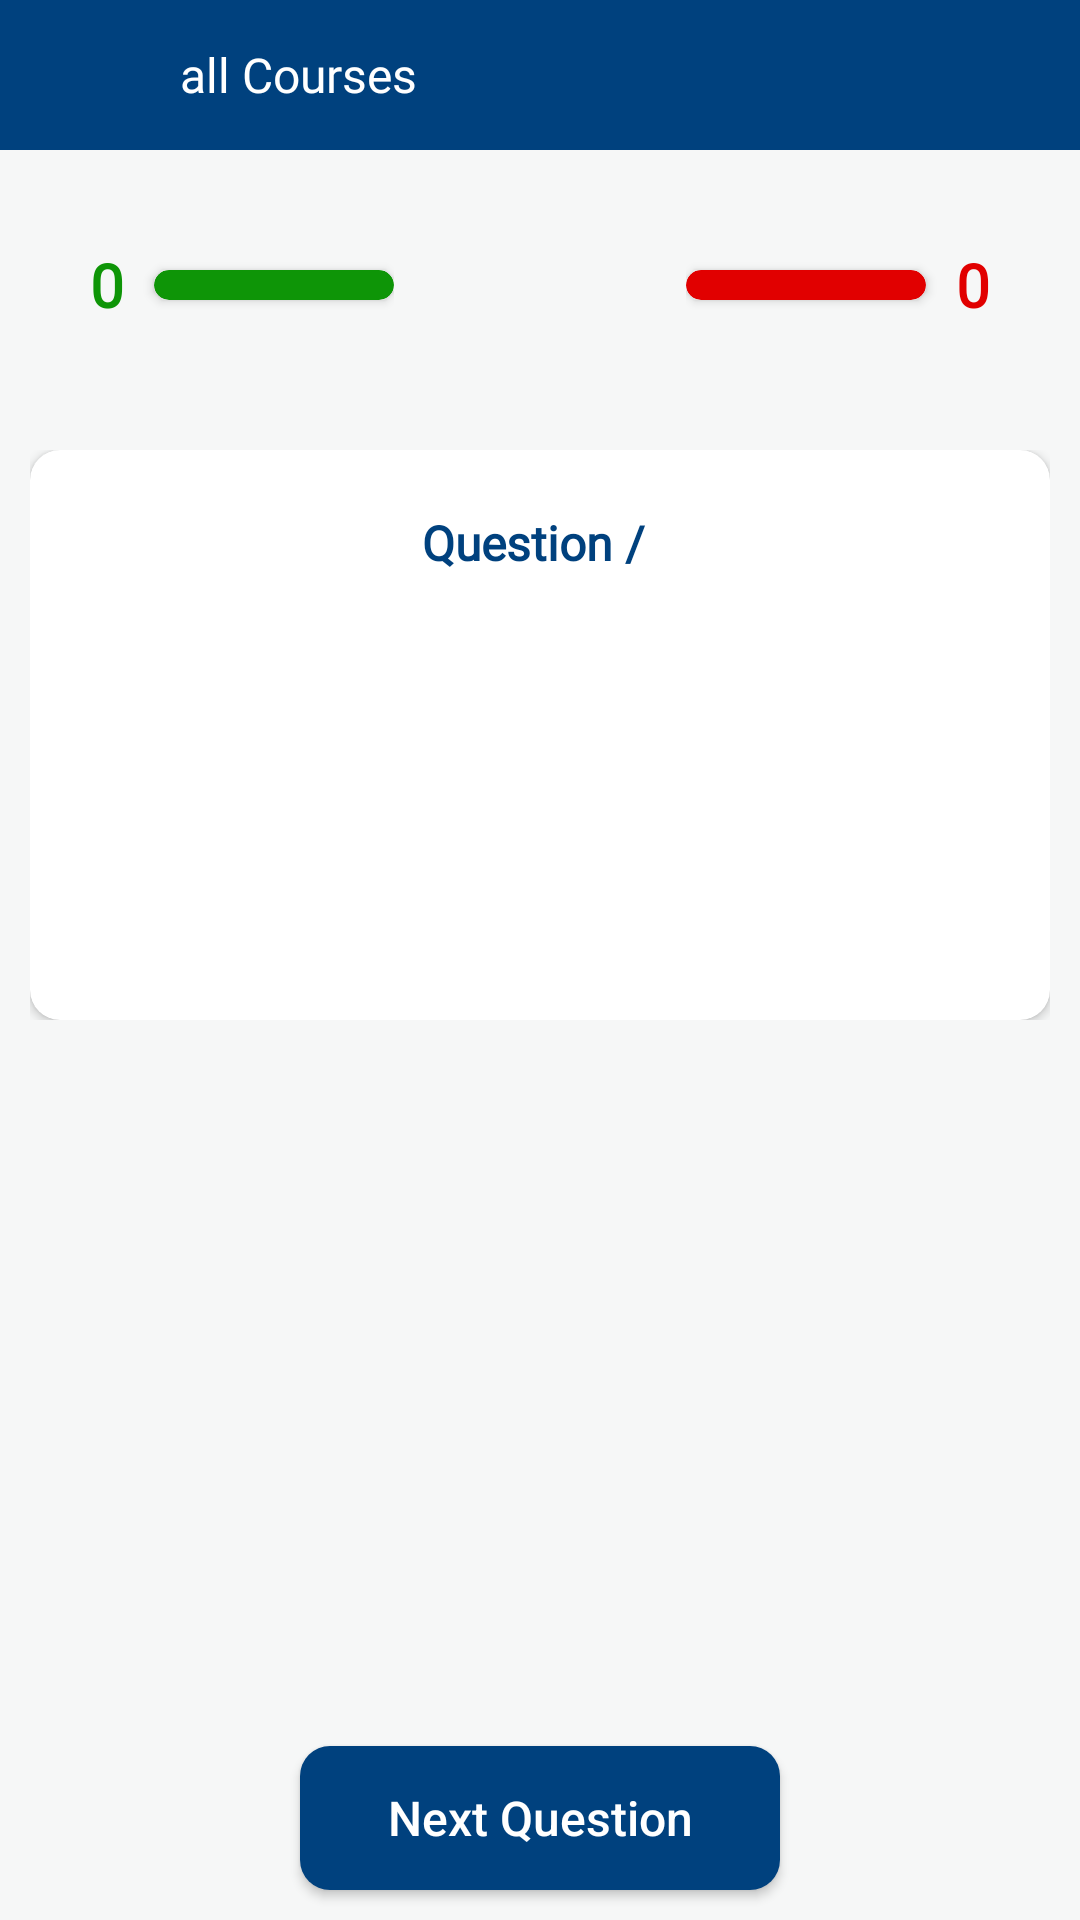

The Android layout XML behind this screen, and the referenced resources:
<!-- AndroidManifest.xml: application theme Theme.Learning -->
<!-- res/layout/activity_take_quiz.xml -->
<?xml version="1.0" encoding="utf-8"?>
<RelativeLayout xmlns:android="http://schemas.android.com/apk/res/android"
    xmlns:app="http://schemas.android.com/apk/res-auto"
    xmlns:tools="http://schemas.android.com/tools"
    android:layout_width="match_parent"
    android:layout_height="match_parent"
    android:background="@color/White"
    tools:context=".activities.TakeQuizActivity">

    <androidx.appcompat.widget.Toolbar
        android:id="@+id/toolbar"
        android:layout_width="match_parent"
        android:layout_height="50dp"
        android:background="@color/Blue">

        <ImageView
            android:id="@+id/back_icon"
            android:layout_width="30dp"
            android:layout_height="30dp"
            android:padding="7dp"
            android:src="@drawable/baseline_arrow_back_24" />

        <TextView
            android:id="@+id/activity_name"
            android:layout_width="wrap_content"
            android:layout_height="wrap_content"
            android:layout_marginStart="30dp"
            android:fontFamily="@font/montserrat_medium"
            android:text="all Courses"
            android:textColor="@color/white"
            android:textSize="16sp" />
    </androidx.appcompat.widget.Toolbar>


    <RelativeLayout
        android:id="@+id/r1"
        android:layout_width="match_parent"
        android:layout_height="70dp"
        android:layout_below="@id/toolbar"
        android:layout_marginStart="30dp"
        android:layout_marginTop="10dp"
        android:layout_marginEnd="30dp"
        android:orientation="horizontal">

        <LinearLayout
            android:id="@+id/l1"
            android:layout_width="wrap_content"
            android:layout_height="match_parent"
            android:layout_alignParentStart="true"
            android:gravity="center"
            android:orientation="horizontal">

            <TextView
                android:id="@+id/quiz_correct_answer"
                android:layout_width="wrap_content"
                android:layout_height="wrap_content"
                android:fontFamily="@font/montserrat_medium"
                android:text="0"
                android:textColor="@color/correct_opt"
                android:textSize="20sp"
                android:textStyle="bold" />

            <androidx.cardview.widget.CardView
                android:layout_width="80dp"
                android:layout_height="10dp"
                android:layout_marginStart="10dp"
                android:backgroundTint="@color/correct_opt"
                app:cardCornerRadius="20dp" />

        </LinearLayout>

        <LinearLayout
            android:id="@+id/l2"
            android:layout_width="wrap_content"
            android:layout_height="match_parent"
            android:layout_alignParentEnd="true"
            android:gravity="center_vertical"
            android:orientation="horizontal">

            <androidx.cardview.widget.CardView
                android:layout_width="80dp"
                android:layout_height="10dp"
                android:backgroundTint="@color/wrong_opt"
                app:cardCornerRadius="20dp" />

            <TextView
                android:id="@+id/quiz_wrong_answer"
                android:layout_width="wrap_content"
                android:layout_height="wrap_content"
                android:layout_marginStart="10dp"
                android:fontFamily="@font/montserrat_medium"
                android:text="0"
                android:textColor="@color/wrong_opt"
                android:textSize="20sp"
                android:textStyle="bold" />

        </LinearLayout>
    </RelativeLayout>

    <RelativeLayout
        android:id="@+id/r2"
        android:layout_width="match_parent"
        android:layout_height="190dp"
        android:layout_below="@id/r1"
        android:layout_marginStart="10dp"
        android:layout_marginTop="20dp"
        android:layout_marginEnd="10dp"
        android:gravity="center"
        android:orientation="horizontal">

        <androidx.cardview.widget.CardView
            android:layout_width="match_parent"
            android:layout_height="match_parent"
            app:cardCornerRadius="10dp">

            <LinearLayout
                android:layout_width="match_parent"
                android:layout_height="wrap_content"
                android:gravity="center"
                android:orientation="vertical">

                <LinearLayout
                    android:layout_width="match_parent"
                    android:layout_height="wrap_content"
                    android:layout_marginTop="20dp"
                    android:gravity="center"
                    android:orientation="horizontal">

                    <TextView
                        android:layout_width="wrap_content"
                        android:layout_height="wrap_content"
                        android:fontFamily="@font/montserrat_medium"
                        android:text="Question"
                        android:textAlignment="center"
                        android:textColor="@color/Blue"
                        android:textSize="16sp"
                        android:textStyle="bold" />

                    <TextView
                        android:id="@+id/quiz_current_question"
                        android:layout_width="wrap_content"
                        android:layout_height="wrap_content"
                        android:fontFamily="@font/montserrat_medium"
                        android:text=" "
                        android:textAlignment="center"
                        android:textColor="@color/Blue"
                        android:textSize="16sp"
                        android:textStyle="bold" />

                    <TextView
                        android:id="@+id/quiz_total_question"
                        android:layout_width="wrap_content"
                        android:layout_height="wrap_content"
                        android:fontFamily="@font/montserrat_medium"
                        android:text="/ "
                        android:textAlignment="center"
                        android:textColor="@color/Blue"
                        android:textSize="16sp"
                        android:textStyle="bold" />

                </LinearLayout>

                <TextView
                    android:id="@+id/quiz_question"
                    android:layout_width="match_parent"
                    android:layout_height="wrap_content"
                    android:layout_below="@id/l1"
                    android:layout_centerHorizontal="true"
                    android:fontFamily="@font/alata"
                    android:gravity="center"
                    android:paddingStart="20dp"
                    android:paddingTop="30dp"
                    android:paddingEnd="20dp"
                    android:paddingBottom="10dp"
                    android:textAlignment="center"
                    android:textColor="@color/Black"
                    android:textSize="16dp"
                    android:textStyle="bold" />

            </LinearLayout>

        </androidx.cardview.widget.CardView>

    </RelativeLayout>

    <LinearLayout
        android:id="@+id/optionsLayout"
        android:layout_width="match_parent"
        android:layout_height="wrap_content"
        android:layout_below="@id/r2"
        android:layout_marginTop="10dp"
        android:orientation="vertical"
        android:padding="16dp">

        
        <TextView
            android:id="@+id/quiz_option1"
            android:layout_width="match_parent"
            android:layout_height="wrap_content"
            android:layout_marginBottom="10dp"
            android:background="@drawable/quiz_option"
            android:fontFamily="@font/montserrat"
            android:padding="15dp"
            android:textColor="@color/Black"
            android:textSize="12dp"
            android:textStyle="bold" />

        
        <TextView
            android:id="@+id/quiz_option2"
            android:layout_width="match_parent"
            android:layout_height="wrap_content"
            android:layout_marginBottom="10dp"
            android:background="@drawable/quiz_option"
            android:fontFamily="@font/montserrat"
            android:padding="15dp"
            android:textColor="@color/Black"
            android:textSize="12dp"
            android:textStyle="bold" />

        

        
        <TextView
            android:id="@+id/quiz_option3"
            android:layout_width="match_parent"
            android:layout_height="wrap_content"
            android:layout_marginBottom="10dp"
            android:background="@drawable/quiz_option"
            android:fontFamily="@font/montserrat"
            android:padding="15dp"
            android:textColor="@color/Black"
            android:textSize="12dp"
            android:textStyle="bold" />

        <TextView
            android:id="@+id/quiz_option4"
            android:layout_width="match_parent"
            android:layout_height="wrap_content"
            android:layout_marginBottom="10dp"
            android:background="@drawable/quiz_option"
            android:fontFamily="@font/montserrat"
            android:padding="15dp"
            android:textColor="@color/Black"
            android:textSize="12dp"
            android:textStyle="bold" />

    </LinearLayout>

    <androidx.appcompat.widget.AppCompatButton
        android:id="@+id/next_question"
        android:layout_width="160dp"
        android:layout_height="wrap_content"
        android:layout_alignParentBottom="true"
        android:layout_centerHorizontal="true"
        android:layout_marginBottom="10dp"
        android:background="@drawable/button_design"
        android:text="Next Question"
        android:textAllCaps="false"
        android:textColor="@color/white"
        android:textSize="16sp" />

</RelativeLayout>
<!-- resources referenced by this layout -->
<resources>
  <color name="Black">#333333</color>
  <color name="Blue">#00417E</color>
  <color name="White">#F6F7F7</color>
  <color name="correct_opt">#FF0E9507</color>
  <color name="white">#FFFFFFFF</color>
  <color name="wrong_opt">#E10000</color>
  <!-- drawable button_design (drawable) -->
  <?xml version="1.0" encoding="utf-8"?>
  <shape xmlns:android="http://schemas.android.com/apk/res/android">
  
      <solid android:color="@color/Blue"/>
      <corners android:radius="10dp"/>
  </shape>
  <style name="Theme.Learning" parent="Theme.Design.Light">
          <item name="android:titleTextStyle">@style/MyActionBarTitle</item>
          <item name="colorControlNormal">@color/Blue</item>
          <item name="colorPrimary">@color/Blue</item>
          <item name="colorPrimaryDark">@color/Blue</item>
          <item name="colorAccent">@color/white</item>
      </style>
  <style name="MyActionBarTitle" parent="@android:style/TextAppearance.Holo.Widget.ActionBar.Title">
          <item name="android:textColor">#FFFFFF</item> 
          <item name="android:fontFamily">@font/montserrat</item>
      </style>
</resources>
